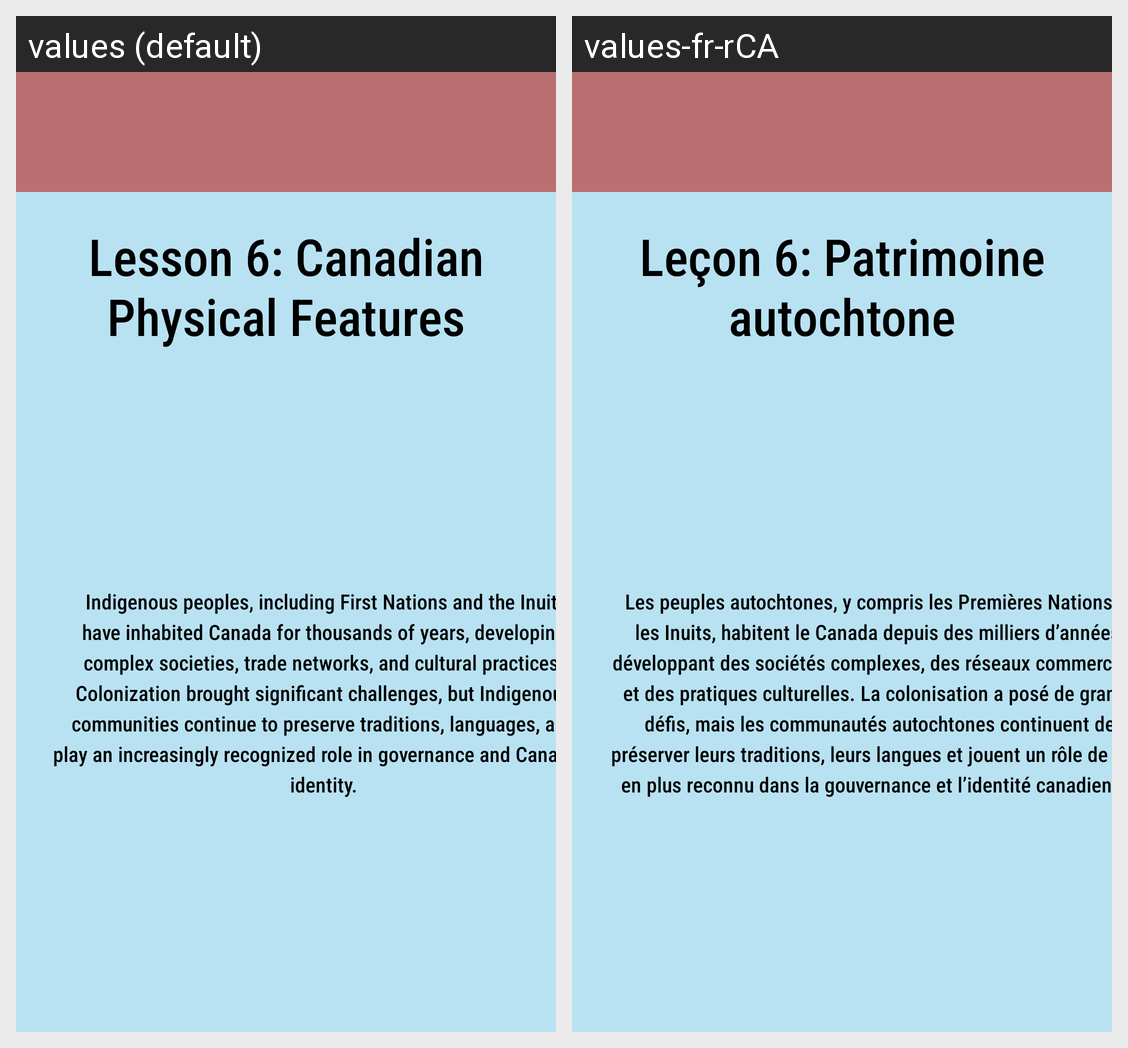

The same Android screen rendered under two of its app's locales, left to right. List the strings drawn on it with the default value and each locale's translation.
Android screen res/layout/activity_geo_l6.xml rendered under 2 locales, left to right: values (default), values-fr-rCA. Device: Nexus 5 (rendered at 1080×1920; each locale shown at half size, 540×960, under a caption strip naming it); theme Theme.CP470Project.
Strings drawn on this screen, with the default value and each locale's value (text and hints the layout hard-codes, and strings that could not be matched under every locale, appear in the picture but are not listed):

activityGeoL6TextTitle
  values: Lesson 6: Canadian Physical Features
  values-fr-rCA: Leçon 6: Patrimoine autochtone

activityGeoL6Textbox
  values: Indigenous peoples, including First Nations and the Inuit, have inhabited Canada for thousands of years, developing complex societies, trade networks, and cultural practices. Colonization brought significant challenges, but Indigenous communities continue to preserve traditions, languages, and play an increasingly recognized role in governance and Canadian identity.
  values-fr-rCA: Les peuples autochtones, y compris les Premières Nations et les Inuits, habitent le Canada depuis des milliers d’années, développant des sociétés complexes, des réseaux commerciaux et des pratiques culturelles. La colonisation a posé de grands défis, mais les communautés autochtones continuent de préserver leurs traditions, leurs langues et jouent un rôle de plus en plus reconnu dans la …[clipped]
